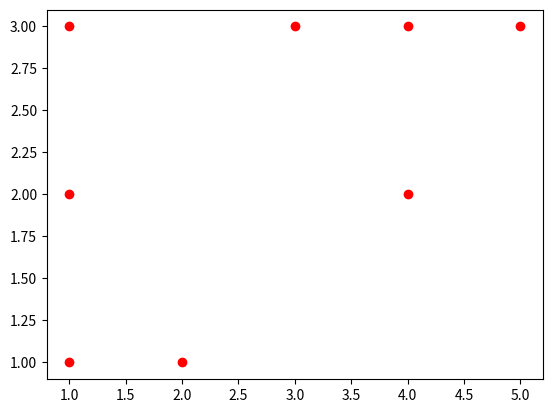

Python code for this plot:
from math import  *
import numpy as np
import matplotlib.pyplot as plt
from matplotlib import pyplot


def calcul_Euclidien(matrice ,centre):
    distance = []
    for i in range(len(matrice)):
        valeur = sqrt(pow(matrice[i][0] - centre[0], 2) + pow(matrice[i][1] - centre[1], 2))
        distance.append(valeur)
    return distance
def calcul_centre(matrice):
    somme_1 = 0
    somme_2 = 0

    for i in range(len(matrice)):
        somme_1 += matrice[i][0]
        somme_2 += matrice[i][1]
    moyenne_1 = somme_1/len(matrice)
    moyenne_2 = somme_2/len(matrice)
    nouveau_centre = [moyenne_1,moyenne_2]

    return nouveau_centre
def create_liste(matrice,distance_c1,distance_c2):
    liste_1.clear()
    liste_2.clear()
    for i in range(len(matrice)):
        if (distance_c1[i] < distance_c2[i]):
            liste_1.append(matrice[i])
        elif (distance_c1[i] > distance_c2[i]):
            liste_2.append(matrice[i])
### ----------------------------DONNEE DE DEPART
matrice_depart = [
    [1,3],
    [3,3],
    [4,3],
    [5,3],
    [1,2],
    [4,2],
    [1,1],
    [2,1]
]
centre_1  =[1,1]
centre_2 = [2,1]
liste_1 = []
liste_2 = []
nouveau_centre_1 = []
nouveau_centre_2 = []
### -------------------------------------------------
### Calcul Distance c1
while(bool!=True):
    distance_c1 = calcul_Euclidien(matrice_depart, centre_1)
    distance_c2 = calcul_Euclidien(matrice_depart, centre_2)

    ###Determiner les listes:
    create_liste(matrice_depart, distance_c1, distance_c2)
    print(liste_1)
    print(liste_2)
    print("-----------------------")
    nouveau_centre_1 = calcul_centre(liste_1)
    nouveau_centre_2 = calcul_centre(liste_2)
    if (nouveau_centre_1 == centre_1 and nouveau_centre_2 == centre_2):
        bool = True
        print("Oui")
        print(f"Centre final 1 : {centre_1}\nCentre final 2: {centre_2}")
        print(f"Liste final 1 : {liste_1}\nListe final 2: {liste_2}")


    else:
        print("ici")
        centre_1 = nouveau_centre_1
        centre_2 = nouveau_centre_2
        print(centre_1)
        print(centre_2)


def x_arrays(liste1,liste2):
    colone_x = []
    for  i in range(len(liste1)):
        colone_x.append(liste1[i][0])
    for i in range(len(liste2)):
        colone_x.append(liste2[i][0])
    return colone_x
def y_arrays(liste1,liste2):
    colone_y = []
    for  i in range(len(liste1)):
        colone_y.append(liste1[i][1])
    for i in range(len(liste2)):
        colone_y.append(liste2[i][1])
    return colone_y

colone_x = x_arrays(liste_1,liste_2)
colone_y = y_arrays(liste_1,liste_2)
plt.scatter(colone_x,colone_y,c='red')
plt.show()


































